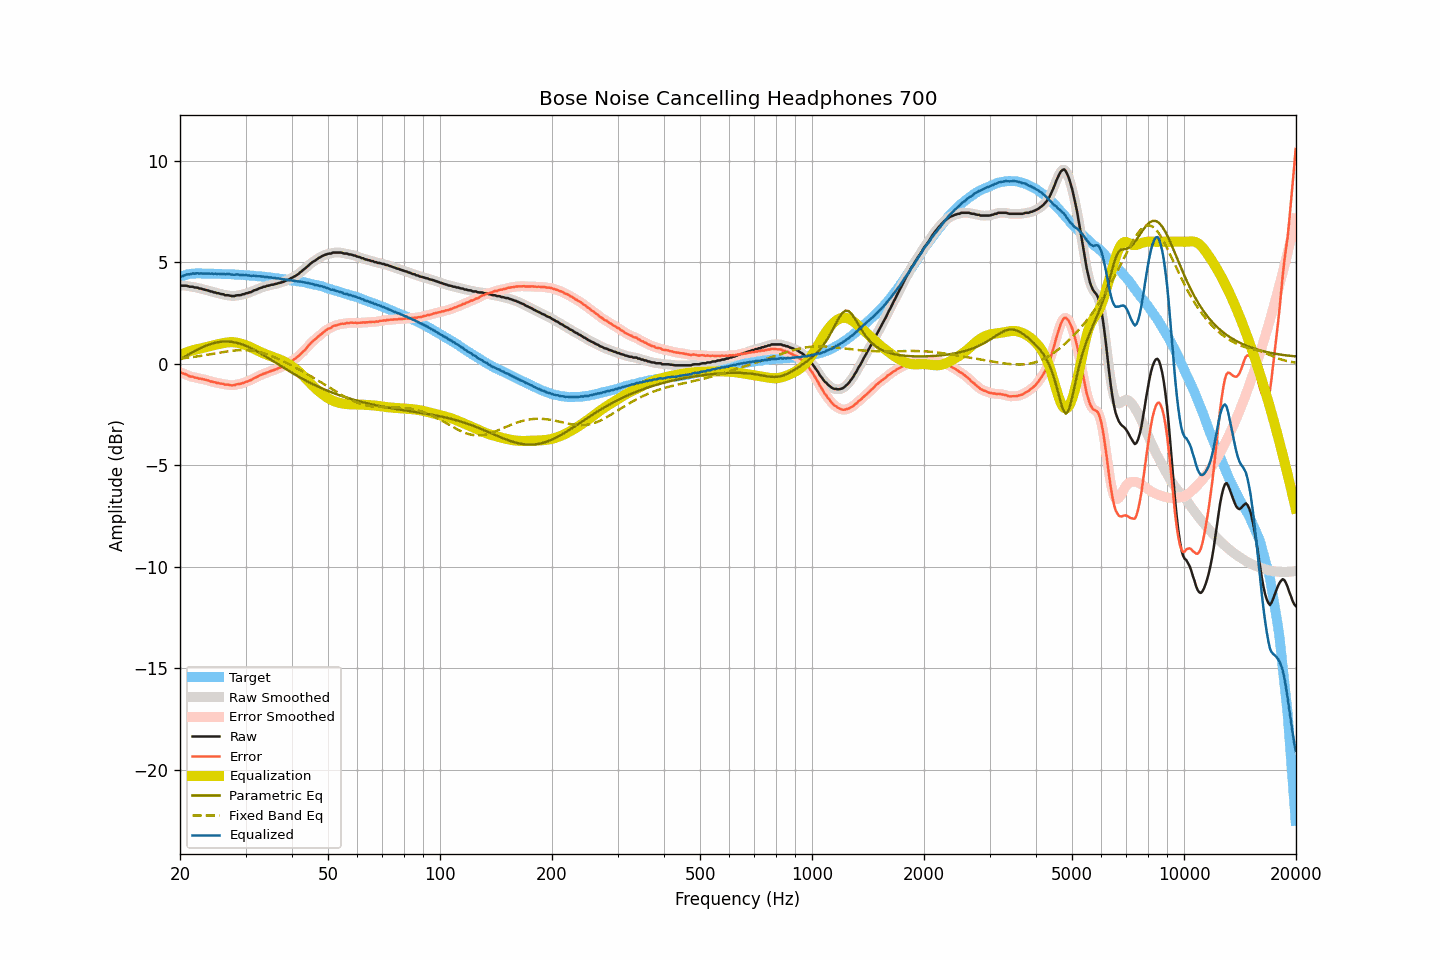

The data file committed next to this chart (first rows):
frequency, raw, smoothed, error, error_smoothed, equalization, parametric_eq, fixed_band_eq, equalized_raw, equalized_smoothed, target
20.00, 3.86, 3.85, -0.41, -0.42, 0.41, 0.20, 0.25, 4.27, 4.26, 4.27
20.20, 3.84, 3.85, -0.46, -0.45, 0.45, 0.25, 0.25, 4.29, 4.30, 4.30
20.40, 3.84, 3.84, -0.49, -0.48, 0.49, 0.30, 0.26, 4.32, 4.33, 4.33
20.61, 3.84, 3.84, -0.51, -0.51, 0.52, 0.34, 0.27, 4.36, 4.36, 4.35
20.81, 3.84, 3.83, -0.54, -0.55, 0.55, 0.39, 0.28, 4.39, 4.38, 4.38
21.02, 3.82, 3.81, -0.59, -0.58, 0.58, 0.44, 0.29, 4.40, 4.39, 4.40
21.23, 3.79, 3.80, -0.63, -0.61, 0.61, 0.48, 0.30, 4.39, 4.41, 4.41
21.44, 3.79, 3.78, -0.64, -0.64, 0.63, 0.53, 0.31, 4.42, 4.42, 4.42
21.66, 3.79, 3.77, -0.65, -0.66, 0.66, 0.57, 0.32, 4.44, 4.43, 4.43
21.87, 3.75, 3.76, -0.69, -0.67, 0.68, 0.61, 0.33, 4.43, 4.44, 4.43
22.09, 3.75, 3.74, -0.70, -0.70, 0.70, 0.65, 0.35, 4.44, 4.44, 4.44
22.31, 3.74, 3.73, -0.71, -0.72, 0.71, 0.69, 0.36, 4.45, 4.44, 4.44
22.54, 3.70, 3.71, -0.74, -0.73, 0.73, 0.73, 0.37, 4.43, 4.44, 4.44
22.76, 3.70, 3.69, -0.74, -0.75, 0.75, 0.77, 0.38, 4.44, 4.44, 4.44
22.99, 3.67, 3.67, -0.76, -0.77, 0.76, 0.81, 0.39, 4.43, 4.43, 4.43
23.22, 3.65, 3.65, -0.78, -0.78, 0.78, 0.84, 0.41, 4.43, 4.43, 4.43
23.45, 3.63, 3.63, -0.80, -0.80, 0.80, 0.88, 0.42, 4.43, 4.43, 4.43
23.69, 3.61, 3.61, -0.82, -0.82, 0.82, 0.91, 0.43, 4.43, 4.43, 4.43
23.92, 3.59, 3.59, -0.84, -0.84, 0.85, 0.94, 0.45, 4.43, 4.43, 4.43
24.16, 3.56, 3.56, -0.88, -0.87, 0.87, 0.96, 0.46, 4.42, 4.43, 4.44
24.40, 3.55, 3.54, -0.89, -0.89, 0.89, 0.99, 0.47, 4.43, 4.43, 4.43
24.65, 3.51, 3.52, -0.92, -0.91, 0.91, 1.01, 0.49, 4.42, 4.42, 4.42
24.89, 3.51, 3.50, -0.92, -0.93, 0.93, 1.03, 0.50, 4.43, 4.42, 4.42
25.14, 3.47, 3.48, -0.95, -0.95, 0.95, 1.05, 0.52, 4.41, 4.42, 4.42
25.39, 3.47, 3.46, -0.95, -0.96, 0.96, 1.06, 0.53, 4.43, 4.42, 4.42
25.65, 3.44, 3.44, -0.98, -0.98, 0.98, 1.07, 0.54, 4.42, 4.42, 4.42
25.91, 3.42, 3.42, -0.99, -0.99, 0.99, 1.08, 0.56, 4.41, 4.42, 4.41
26.16, 3.42, 3.40, -0.99, -1.01, 1.01, 1.09, 0.57, 4.43, 4.41, 4.41
26.43, 3.37, 3.38, -1.04, -1.02, 1.03, 1.09, 0.58, 4.39, 4.41, 4.41
26.69, 3.37, 3.37, -1.04, -1.03, 1.04, 1.09, 0.60, 4.41, 4.41, 4.41
26.96, 3.37, 3.35, -1.04, -1.05, 1.05, 1.09, 0.61, 4.42, 4.40, 4.40
27.23, 3.35, 3.35, -1.06, -1.06, 1.05, 1.08, 0.62, 4.40, 4.40, 4.40
27.50, 3.33, 3.33, -1.07, -1.07, 1.06, 1.07, 0.63, 4.38, 4.39, 4.40
27.77, 3.33, 3.33, -1.06, -1.07, 1.05, 1.06, 0.64, 4.38, 4.38, 4.39
28.05, 3.33, 3.34, -1.06, -1.05, 1.05, 1.05, 0.65, 4.38, 4.38, 4.39
28.33, 3.36, 3.35, -1.02, -1.03, 1.04, 1.03, 0.65, 4.39, 4.39, 4.38
28.62, 3.37, 3.36, -1.01, -1.02, 1.02, 1.01, 0.66, 4.39, 4.38, 4.38
28.90, 3.37, 3.37, -1.01, -1.00, 1.00, 0.99, 0.66, 4.37, 4.38, 4.37
29.19, 3.38, 3.38, -0.99, -0.99, 0.98, 0.96, 0.66, 4.36, 4.36, 4.36
29.48, 3.42, 3.41, -0.95, -0.96, 0.96, 0.93, 0.67, 4.37, 4.36, 4.37
29.78, 3.42, 3.43, -0.94, -0.93, 0.93, 0.91, 0.67, 4.35, 4.36, 4.36
30.08, 3.47, 3.45, -0.89, -0.90, 0.90, 0.87, 0.66, 4.37, 4.36, 4.36
30.38, 3.47, 3.47, -0.88, -0.87, 0.87, 0.84, 0.66, 4.34, 4.35, 4.35
30.68, 3.51, 3.50, -0.84, -0.84, 0.84, 0.80, 0.65, 4.35, 4.34, 4.34
30.99, 3.52, 3.53, -0.81, -0.81, 0.80, 0.77, 0.65, 4.32, 4.33, 4.33
31.30, 3.56, 3.56, -0.77, -0.77, 0.77, 0.73, 0.63, 4.32, 4.33, 4.33
31.61, 3.61, 3.59, -0.72, -0.73, 0.73, 0.69, 0.62, 4.33, 4.32, 4.33
31.93, 3.63, 3.63, -0.69, -0.69, 0.69, 0.64, 0.61, 4.31, 4.32, 4.31
32.24, 3.65, 3.66, -0.65, -0.65, 0.65, 0.60, 0.59, 4.30, 4.31, 4.30
32.57, 3.70, 3.69, -0.60, -0.61, 0.61, 0.56, 0.58, 4.31, 4.30, 4.30
32.89, 3.73, 3.73, -0.57, -0.57, 0.57, 0.51, 0.56, 4.30, 4.30, 4.30
33.22, 3.75, 3.75, -0.54, -0.53, 0.54, 0.46, 0.53, 4.28, 4.29, 4.28
33.55, 3.79, 3.78, -0.49, -0.50, 0.50, 0.42, 0.51, 4.29, 4.28, 4.28
33.89, 3.79, 3.80, -0.48, -0.47, 0.47, 0.37, 0.49, 4.26, 4.27, 4.27
34.23, 3.83, 3.82, -0.44, -0.44, 0.44, 0.32, 0.46, 4.27, 4.26, 4.27
34.57, 3.84, 3.84, -0.42, -0.41, 0.41, 0.27, 0.43, 4.25, 4.25, 4.25
34.92, 3.86, 3.86, -0.38, -0.38, 0.38, 0.22, 0.40, 4.24, 4.24, 4.24
35.27, 3.89, 3.88, -0.35, -0.35, 0.36, 0.17, 0.37, 4.24, 4.23, 4.24
35.62, 3.89, 3.90, -0.34, -0.33, 0.33, 0.12, 0.34, 4.21, 4.22, 4.22
35.97, 3.92, 3.91, -0.29, -0.30, 0.30, 0.07, 0.31, 4.22, 4.21, 4.21
... 635 more rows
